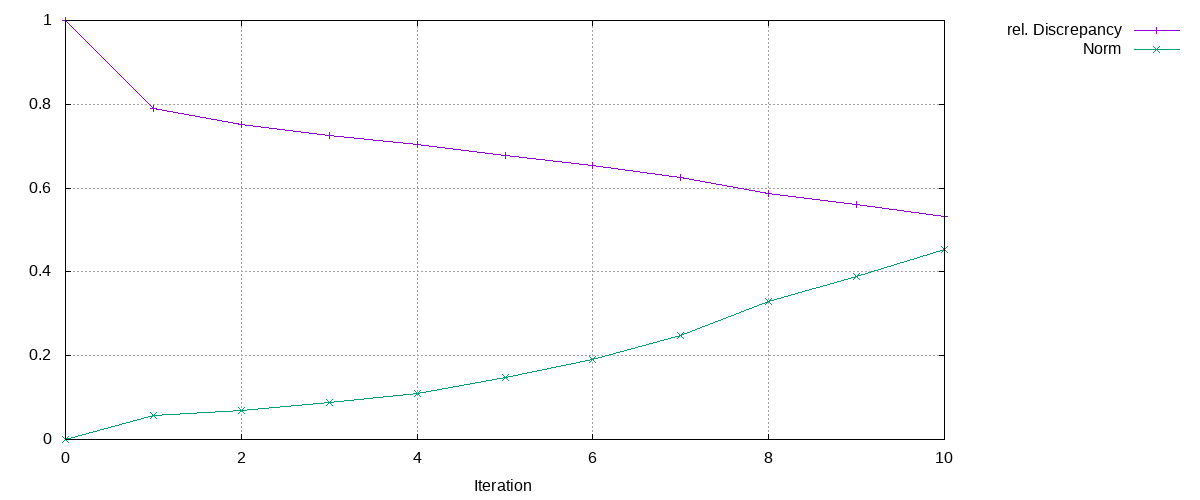

The data file committed next to this chart (first rows):
Iteration, rel. Discrepancy, Norm
0, 1, 0
1, 0.7906, 0.0563
2, 0.7507, 0.06984
3, 0.7245, 0.08768
4, 0.7035, 0.1109
5, 0.6778, 0.1488
6, 0.6539, 0.1912
7, 0.625, 0.2488
8, 0.5874, 0.3305
9, 0.5608, 0.3901
10, 0.5328, 0.4545
